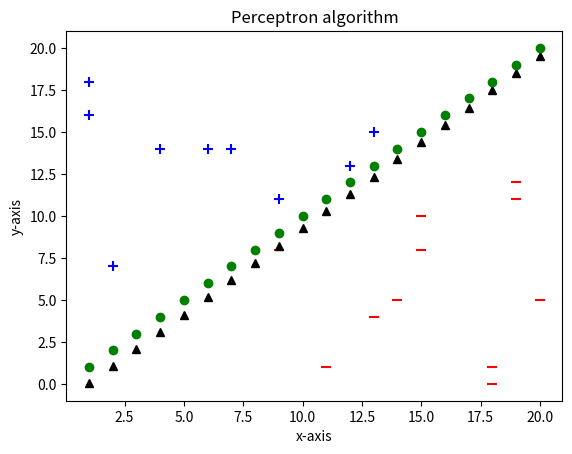

The script that saved this image:
import numpy as np
import matplotlib.pyplot as plt
import random

random.seed(10)
samples = 20 #number of training, and also test samples
training_inputs = []  # Training data vector
test_inputs = []  # Test data vector
labels = []  # Supervised Training, this vector will include the tags for the training

class Perceptron():
    def __init__(self, no_inputs = 2, max_iter = 1000):#,learning_rate=0.01):
        self.max_iter = max_iter #maximum number of iterations
        self.weights = np.zeros(no_inputs + 1) #as b = w0, so w0 must be included in W
    def predict(self, inputs):
        sum = np.dot(inputs, self.weights[1:]) + self.weights [0] #dot product between x and w
        if sum > 0: #sign function with {-1; +1} outputs
            value = 1
        else:
            value = -1
        return value
    def train(self, training_inputs, labels):
        trained = False #used to control the training cycles
        iterations = 0  #count the number of iterations
        while not trained:
            error_count = 0.00 #control variable
            for inputs, label in zip (training_inputs, labels): # [X, tags], Tags: {-1,+1}
                prediction = self.predict(inputs)
                if label != prediction: #if the estimation W is different than the actual m
                    error = label - prediction #we feed forward with the error
                    self.weights[1:] += error * inputs # learning rate asumed to be 1.
                    self.weights[0:] += error #different dimension
                    error_count += abs(error) #increase the error coutner
            iterations += 1 #increase number of iterations
            if error_count == 0.00 or iterations >= self.max_iter:
                 print('# of Iterations: {}'.format(iterations)) #print max number of iterations
                 trained = True
def F_x (x): #the choosen random line in the plane, a simple form y = x
    y = x
    return y

def Data_generation(samples):
    for i in range (samples):
        x_0= random.randint(0,samples) #radon value for x_axis in training
        x_1= random.randint(0,samples)#random value for y_axis and calibration in training
        training_inputs.append(np.array([x_0, x_1])) #training inputs array with thw previous values

        f= F_x(x_0)#the reference, used to label the data with the Over/Under the line criteria
        if x_1 >= f:  #if the test is over the reference line
            labels.append(1) #Over the line
        else:
             labels.append(-1)#Under the line
    return training_inputs, labels

#INIT AND TESTING
Data_generation(samples)
perceptron = Perceptron() #initiates the perceptron
perceptron.train(training_inputs, labels) # initiates training
weights = perceptron.weights

#GRAPHICS
i = 0
while i < len(training_inputs):
    #graph for the test points: +/_ markings
    if ((perceptron.predict([training_inputs[i][0], training_inputs[i][1]])) == 1):
        c = "blue"
        m  ="+"
    else:
        c = "red"
        m = "_"
    plt.scatter(training_inputs[i][0], training_inputs[i][1], color= c, marker=m, s=50)

    #graph of the hypothesis.
    slope = -(weights[0] / weights[2]) / (weights[0] / weights[1])
    intercept = -weights[0] / weights[2]
    y = (slope * i) + intercept # y =mx+b, m is slope and b is intercept
    i += 1
    plt.plot(i, y, 'k^', label = "g(x)"), plt.plot(i, F_x(i), 'go', label = "f(x)")

plt.grid(False), plt.ylabel("y-axis"), plt.xlabel("x-axis"), plt.title("Perceptron algorithm")
plt.show()